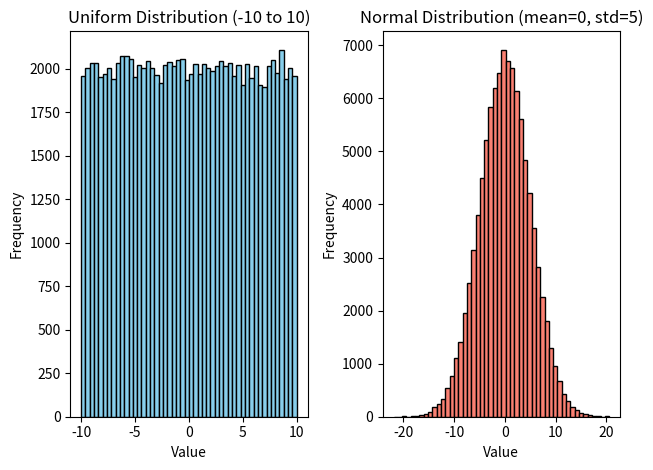

The matplotlib source for this figure:
import numpy as np
import matplotlib.pyplot as plt

# Generate data
uniform_values = np.random.uniform(-10, 10, 100000)
normal_values = np.random.normal(0, 5, 100000)  # mean = 0, std dev = 5



# Uniform Distribution
plt.subplot(1, 2, 1)
plt.hist(uniform_values, bins=50, color='skyblue', edgecolor='black')
plt.title('Uniform Distribution (-10 to 10)')
plt.xlabel('Value')
plt.ylabel('Frequency')

# Normal Distribution
plt.subplot(1, 2, 2)
plt.hist(normal_values, bins=50, color='salmon', edgecolor='black')
plt.title('Normal Distribution (mean=0, std=5)')
plt.xlabel('Value')
plt.ylabel('Frequency')

plt.tight_layout()
plt.show()
